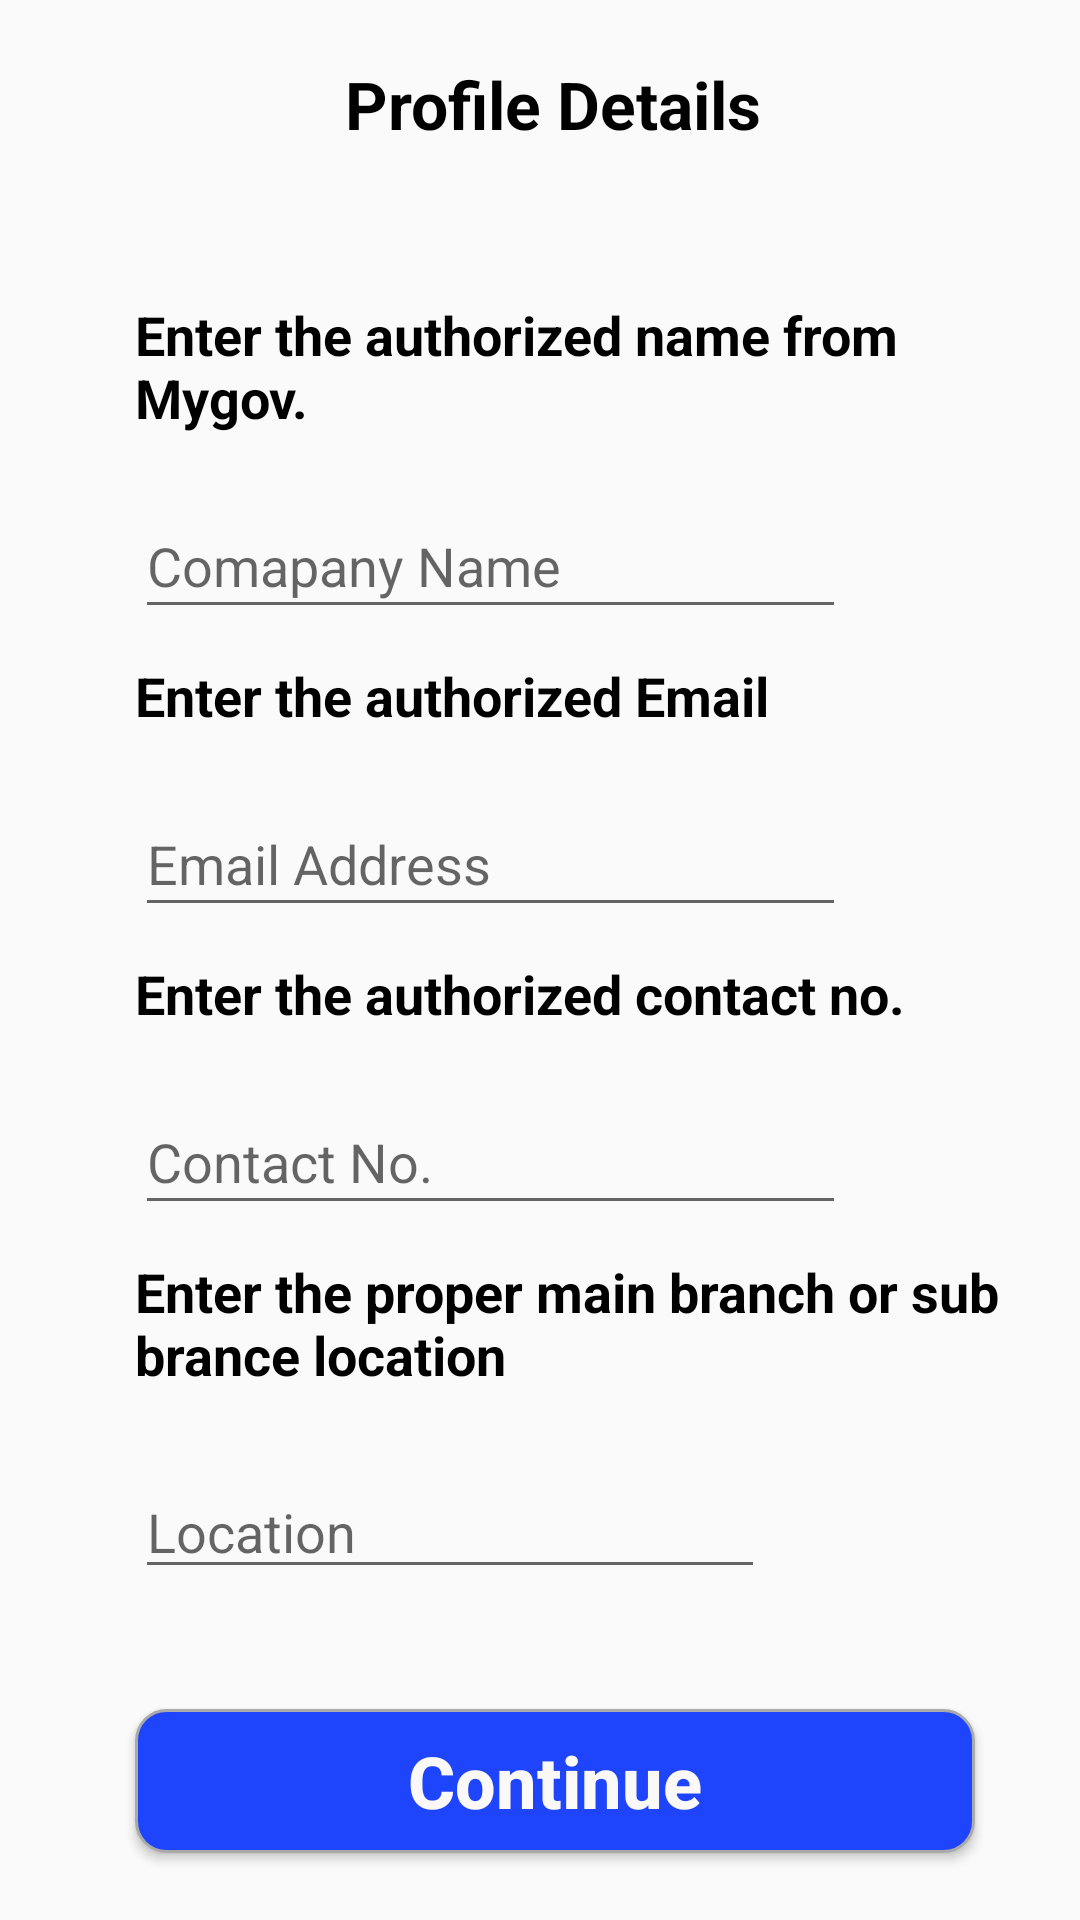

Here is an Android app screen rendered from its layout file. Give the layout XML and the strings, colors and styles it references.
<!-- AndroidManifest.xml: application theme Theme.Freelancer -->
<!-- res/layout/activity_main9.xml -->
<?xml version="1.0" encoding="utf-8"?>
<androidx.constraintlayout.widget.ConstraintLayout xmlns:android="http://schemas.android.com/apk/res/android"
    xmlns:app="http://schemas.android.com/apk/res-auto"
    xmlns:tools="http://schemas.android.com/tools"
    android:layout_width="match_parent"
    android:layout_height="match_parent"
    tools:context=".MainActivity9">

    <LinearLayout
        android:layout_width="409dp"
        android:layout_height="729dp"
        android:orientation="vertical"
        tools:layout_editor_absoluteX="-36dp"
        tools:layout_editor_absoluteY="16dp">


        <TextView
            android:id="@+id/textView"
            android:layout_width="wrap_content"
            android:layout_height="wrap_content"

            android:layout_marginLeft="115dp"
            android:layout_marginTop="20dp"
            android:text="Profile Details"
            android:textColor="@color/black"
            android:textSize="22dp"

            android:textStyle="bold"
            app:layout_constraintEnd_toEndOf="parent"
            app:layout_constraintStart_toStartOf="parent"
            app:layout_constraintTop_toTopOf="parent" />


        <TextView
            android:id="@+id/textView2"
            android:layout_width="wrap_content"
            android:layout_height="wrap_content"
            android:layout_marginLeft="45dp"
            android:layout_marginTop="50dp"
            android:layout_marginRight="10dp"
            android:text="Enter the authorized name from
            Mygov."
            android:textColor="@color/black"
            android:textSize="18dp"
            android:textStyle="bold"
            app:layout_constraintEnd_toEndOf="parent"
            app:layout_constraintHorizontal_bias="0.622"
            app:layout_constraintStart_toStartOf="parent"
            app:layout_constraintTop_toBottomOf="@+id/textView" />


        <EditText
            android:id="@+id/editTextTextPersonName"
            android:layout_width="237dp"
            android:layout_height="45dp"
            android:layout_marginLeft="45dp"
            android:layout_marginTop="20dp"
            android:layout_marginRight="10dp"
            android:ems="10"
            android:hint="Comapany Name"
            android:inputType="textPersonName"
            app:layout_constraintBottom_toTopOf="@+id/editTextTextPersonName2"
            app:layout_constraintEnd_toEndOf="parent"
            app:layout_constraintHorizontal_bias="0.346"
            app:layout_constraintStart_toStartOf="parent"
            app:layout_constraintTop_toBottomOf="@+id/textView"
            app:layout_constraintVertical_bias="0.4" />


        <TextView
            android:id="@+id/textView3"
            android:layout_width="wrap_content"
            android:layout_height="wrap_content"
            android:layout_marginLeft="45dp"
            android:layout_marginTop="10dp"
            android:layout_marginRight="10dp"
            android:text="Enter the authorized Email "
            android:textColor="@color/black"
            android:textSize="18dp"
            android:textStyle="bold"
            app:layout_constraintEnd_toEndOf="parent"
            app:layout_constraintHorizontal_bias="0.297"
            app:layout_constraintStart_toStartOf="parent"
            tools:layout_editor_absoluteY="193dp" />

        <EditText
            android:id="@+id/editTextTextPersonName2"
            android:layout_width="237dp"
            android:layout_height="45dp"
            android:layout_marginLeft="45dp"
            android:layout_marginTop="20dp"
            android:layout_marginRight="10dp"
            android:ems="10"
            android:hint="Email Address"
            android:inputType="textPersonName"
            app:layout_constraintEnd_toEndOf="parent"
            app:layout_constraintHorizontal_bias="0.329"
            app:layout_constraintStart_toStartOf="parent"
            app:layout_constraintTop_toBottomOf="@+id/textView3" />

        <TextView
            android:id="@+id/textView4"
            android:layout_width="wrap_content"
            android:layout_height="wrap_content"
            android:layout_marginLeft="45dp"
            android:layout_marginTop="10dp"
            android:layout_marginRight="10dp"
            android:text="Enter the authorized contact no."
            android:textColor="@color/black"
            android:textSize="18dp"
            android:textStyle="bold"
            app:layout_constraintEnd_toEndOf="parent"
            app:layout_constraintHorizontal_bias="0.376"
            app:layout_constraintStart_toStartOf="parent"
            app:layout_constraintTop_toBottomOf="@+id/editTextTextPersonName2" />


        <EditText
            android:id="@+id/editTextTextPersonName3"
            android:layout_width="237dp"
            android:layout_height="45dp"
            android:layout_marginLeft="45dp"
            android:layout_marginTop="20dp"
            android:layout_marginRight="10dp"
            android:ems="10"
            android:hint="Contact No."
            android:inputType="textPersonName"
            app:layout_constraintEnd_toEndOf="parent"
            app:layout_constraintHorizontal_bias="0.329"
            app:layout_constraintStart_toStartOf="parent"
            app:layout_constraintTop_toBottomOf="@+id/textView4" />

        <TextView
            android:id="@+id/textView5"
            android:layout_width="309dp"
            android:layout_height="50dp"
            android:layout_marginLeft="45dp"
            android:layout_marginTop="10dp"
            android:layout_marginRight="10dp"
            android:text="Enter the proper main branch or sub brance location"
            android:textColor="@color/black"
            android:textSize="18dp"
            android:textStyle="bold"
            app:layout_constraintEnd_toEndOf="parent"
            app:layout_constraintHorizontal_bias="0.557"
            app:layout_constraintStart_toStartOf="parent"
            app:layout_constraintTop_toBottomOf="@+id/editTextTextPersonName3" />


        <EditText
            android:id="@+id/editTextTextPersonName4"
            android:layout_width="wrap_content"
            android:layout_height="wrap_content"
            android:layout_marginLeft="45dp"
            android:layout_marginTop="20dp"
            android:layout_marginRight="10dp"
            android:ems="10"
            android:hint="Location"
            android:inputType="textPersonName"
            app:layout_constraintEnd_toEndOf="parent"
            app:layout_constraintHorizontal_bias="0.284"
            app:layout_constraintStart_toStartOf="parent"
            app:layout_constraintTop_toBottomOf="@+id/textView5" />


        <Button
            android:id="@+id/button"
            android:layout_width="280dp"
            android:layout_height="48dp"
            android:layout_marginLeft="45dp"
            android:layout_marginTop="40dp"
            android:layout_marginRight="10dp"
            android:background="@drawable/custom_input2"
            android:text="Continue"
            android:textAllCaps="false"
            android:textColor="#FBF8F8"
            android:textSize="24dp"
            android:textStyle="bold"
            app:layout_constraintBottom_toBottomOf="parent"
            app:layout_constraintEnd_toEndOf="parent"
            app:layout_constraintHorizontal_bias="0.496"
            app:layout_constraintStart_toStartOf="parent"
            app:layout_constraintTop_toBottomOf="@+id/editTextTextPersonName4"
            app:layout_constraintVertical_bias="0.338" />


    </LinearLayout>
</androidx.constraintlayout.widget.ConstraintLayout>
<!-- resources referenced by this layout -->
<resources>
  <color name="black">#FF000000</color>
  <!-- drawable custom_input2 (drawable) -->
  <?xml version="1.0" encoding="utf-8"?>
  <selector xmlns:android="http://schemas.android.com/apk/res/android">
      <item android:state_enabled="true" android:state_focused="true">
          <shape android:shape="rectangle">
              <solid android:color="@android:color/white"/>
              <corners android:radius="10dp"/>
              <stroke android:color="@color/white" android:width="1dp"/>
          </shape>
      </item>
  
      <item android:state_enabled="true" >
          <shape android:shape="rectangle">
              <solid android:color="#1F45FC" />
              <corners android:radius="10dp"/>
              <stroke android:color="@android:color/darker_gray" android:width="1dp"/>
          </shape>
      </item>
  </selector>
  <style name="Theme.Freelancer" parent="Theme.AppCompat.Light.DarkActionBar">
          
          <item name="colorPrimary">@color/purple_500</item>
          <item name="colorPrimaryDark">#1F45FC</item>
          <item name="colorAccent">@color/teal_200</item>
          
      </style>
  <color name="white">#FFFFFFFF</color>
  <color name="purple_500">#FF6200EE</color>
  <color name="teal_200">#FF03DAC5</color>
</resources>
